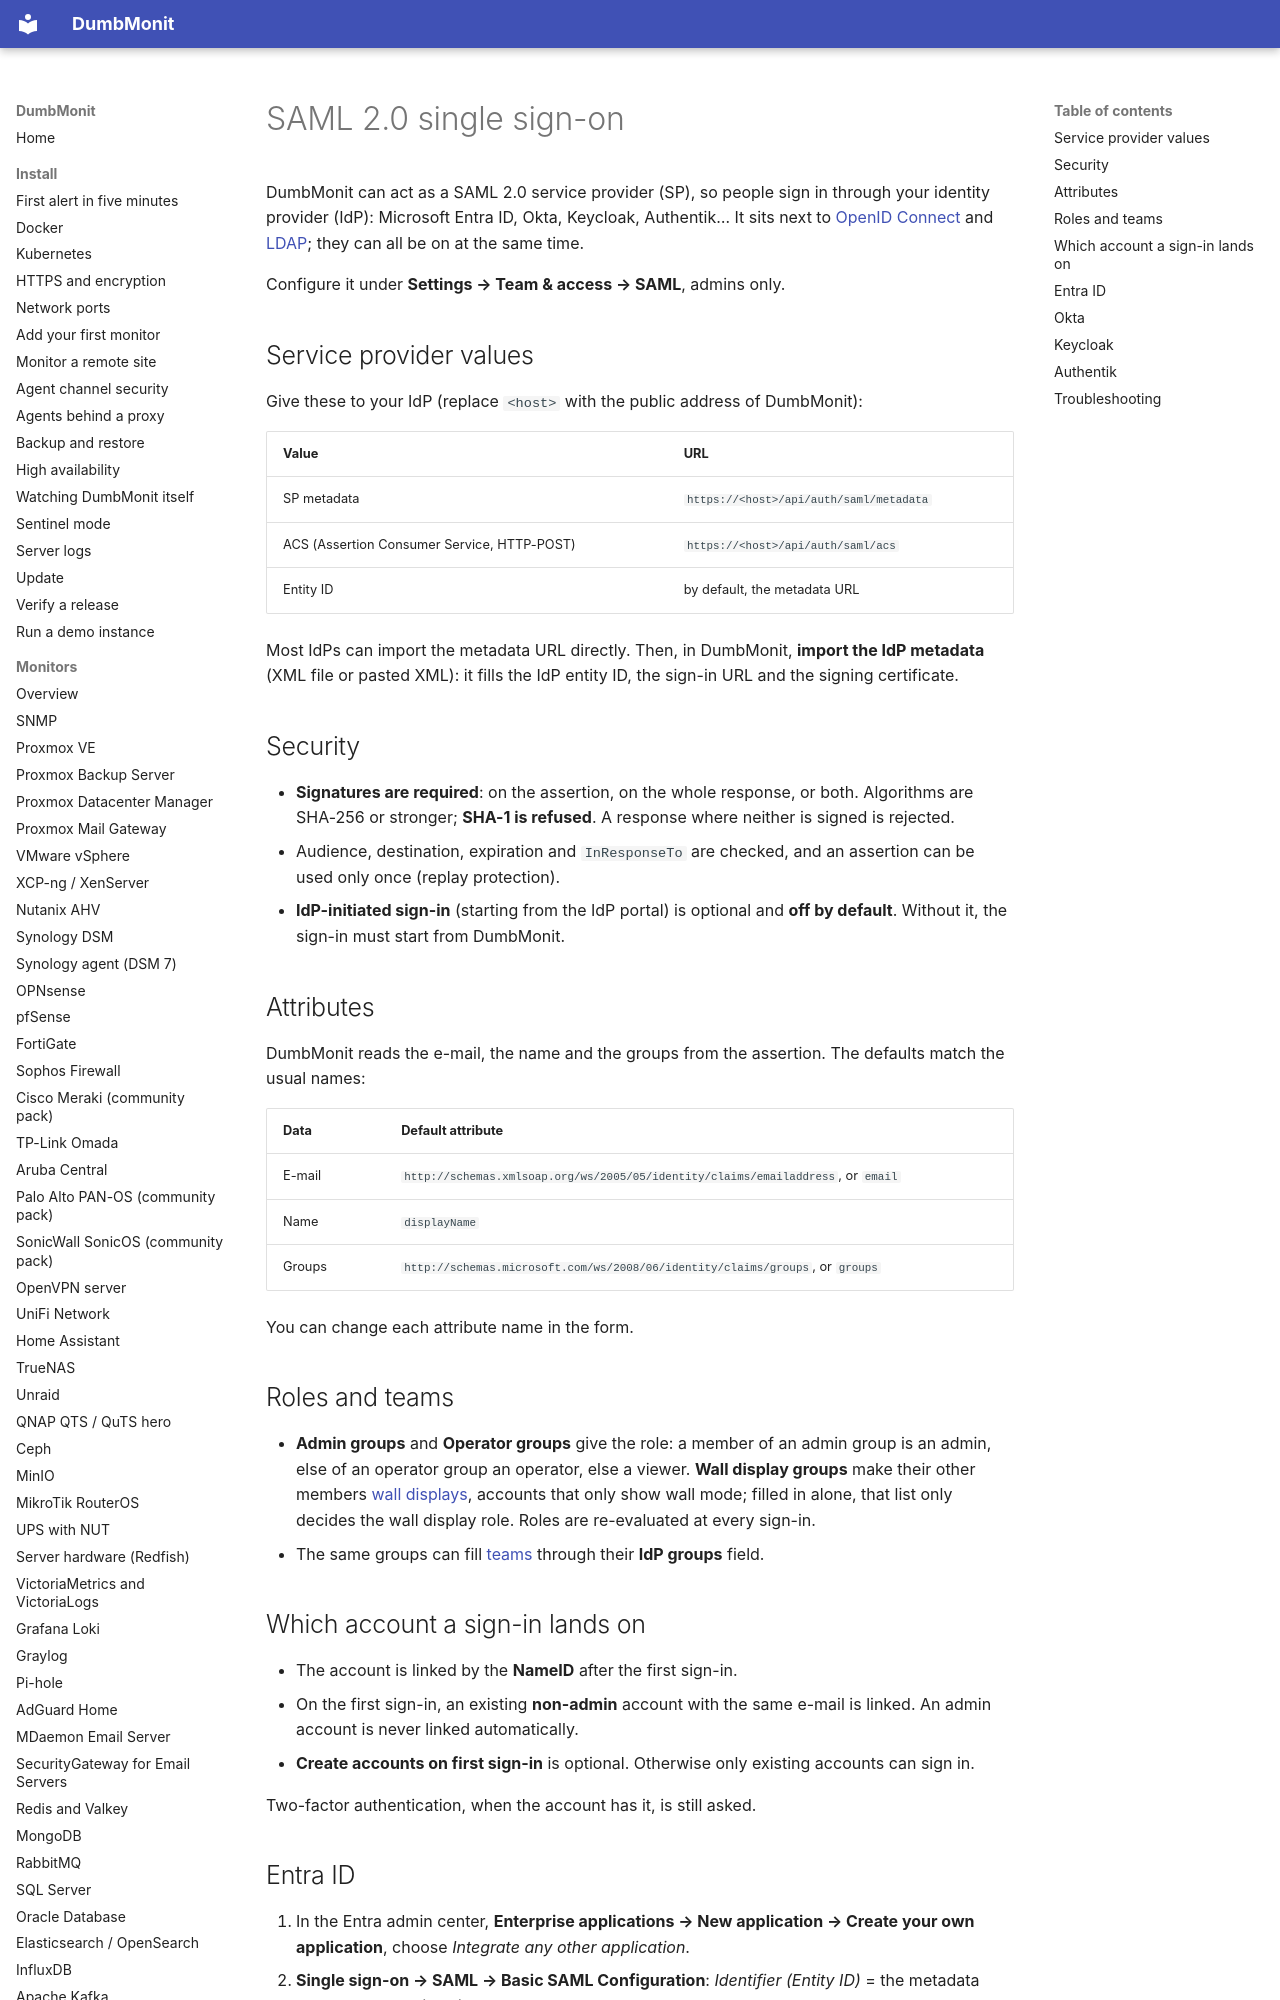

repository: Deni7/dumbmonit · page: using/saml/index.html · generator: mkdocs

# SAML 2.0 single sign-on

DumbMonit can act as a SAML 2.0 service provider (SP), so people sign in
through your identity provider (IdP): Microsoft Entra ID, Okta, Keycloak,
Authentik… It sits next to [OpenID Connect](settings.md#single-sign-on) and
[LDAP](ldap.md); they can all be on at the same time.

Configure it under **Settings → Team & access → SAML**, admins only.

## Service provider values

Give these to your IdP (replace `<host>` with the public address of DumbMonit):

| Value | URL |
|---|---|
| SP metadata | `https://<host>/api/auth/saml/metadata` |
| ACS (Assertion Consumer Service, HTTP-POST) | `https://<host>/api/auth/saml/acs` |
| Entity ID | by default, the metadata URL |

Most IdPs can import the metadata URL directly. Then, in DumbMonit, **import
the IdP metadata** (XML file or pasted XML): it fills the IdP entity ID, the
sign-in URL and the signing certificate.

## Security

- **Signatures are required**: on the assertion, on the whole response, or
  both. Algorithms are SHA-256 or stronger; **SHA-1 is refused**. A response
  where neither is signed is rejected.
- Audience, destination, expiration and `InResponseTo` are checked, and an
  assertion can be used only once (replay protection).
- **IdP-initiated sign-in** (starting from the IdP portal) is optional and
  **off by default**. Without it, the sign-in must start from DumbMonit.

## Attributes

DumbMonit reads the e-mail, the name and the groups from the assertion. The
defaults match the usual names:

| Data | Default attribute |
|---|---|
| E-mail | `http://schemas.xmlsoap.org/ws/2005/05/identity/claims/emailaddress`, or `email` |
| Name | `displayName` |
| Groups | `http://schemas.microsoft.com/ws/2008/06/identity/claims/groups`, or `groups` |

You can change each attribute name in the form.
